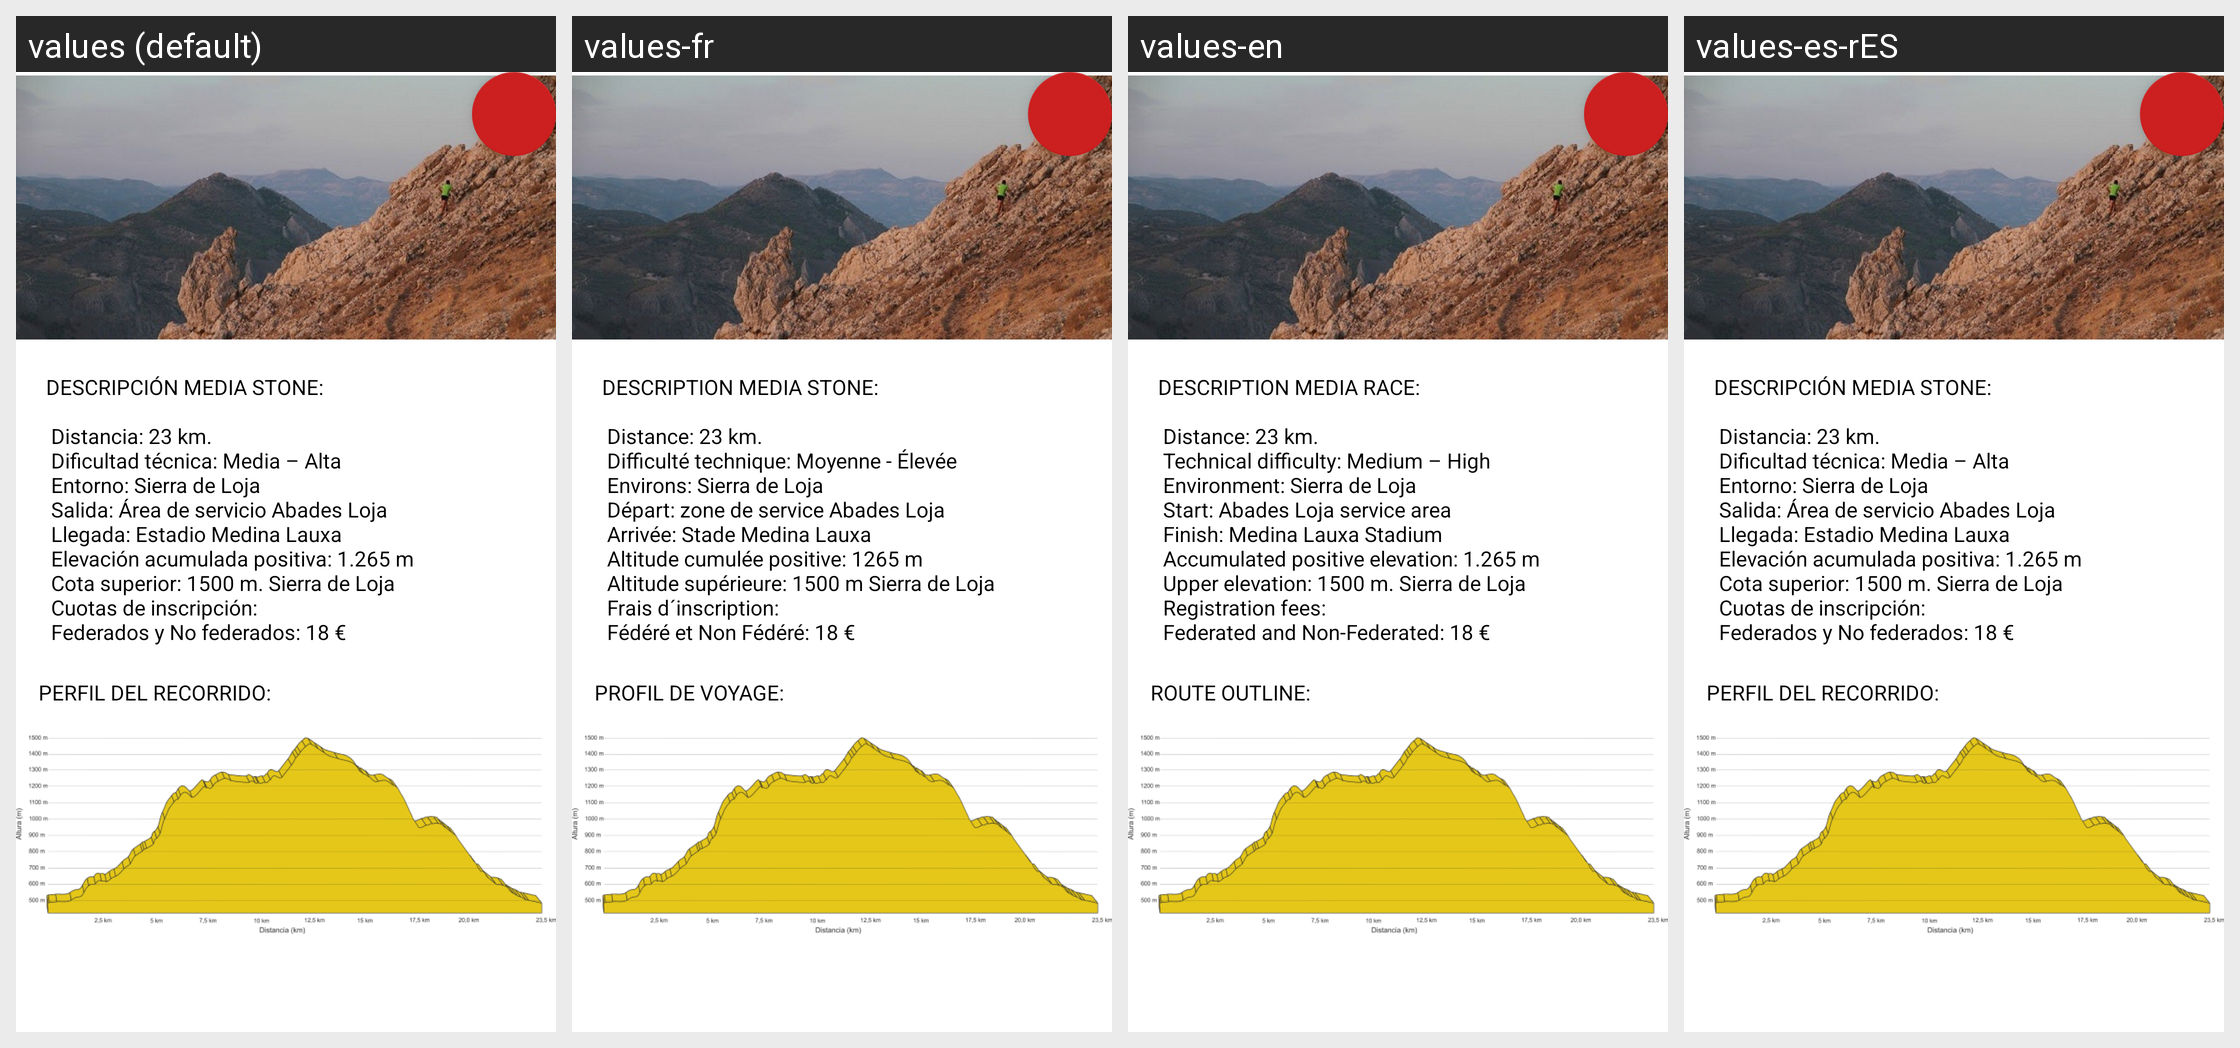

Here is an Android app screen in its default locale and in the app's own translations. Write out the translated-string differences for the strings that appear on this screen.
Android screen res/layout/fragment_media_stone.xml rendered under 4 locales, left to right: values (default), values-fr, values-en, values-es-rES. Device: Nexus 5 (rendered at 1080×1920; each locale shown at half size, 540×960, under a caption strip naming it); theme AppTheme.
Strings drawn on this screen, with the default value and each locale's value (text and hints the layout hard-codes, and strings that could not be matched under every locale, appear in the picture but are not listed):

descripcion23
  values: DESCRIPCIÓN MEDIA STONE:
      
       Distancia: 23 km.
       Dificultad técnica: Media – Alta
       Entorno: Sierra de Loja
       Salida: Área de servicio Abades Loja
       Llegada: Estadio Medina Lauxa
       Elevación acumulada positiva: 1.265 m
       Cota superior: 1500 m. Sierra de Loja
       Cuotas de inscripción:
       Federados y No federados: 18 €
      
  values-fr: DESCRIPTION MEDIA STONE:
      
       Distance: 23 km.
       Difficulté technique: Moyenne - Élevée
       Environs: Sierra de Loja
       Départ: zone de service Abades Loja
       Arrivée: Stade Medina Lauxa
       Altitude cumulée positive: 1265 m
       Altitude supérieure: 1500 m Sierra de Loja
       Frais d´inscription:
       Fédéré et Non Fédéré: 18 €
      
  values-en: DESCRIPTION MEDIA RACE:
      
       Distance: 23 km.
       Technical difficulty: Medium – High
       Environment: Sierra de Loja
       Start: Abades Loja service area
       Finish: Medina Lauxa Stadium
       Accumulated positive elevation: 1.265 m
       Upper elevation: 1500 m. Sierra de Loja
       Registration fees:
       Federated and Non-Federated: 18 €
      
  values-es-rES: DESCRIPCIÓN MEDIA STONE:
      
       Distancia: 23 km.
       Dificultad técnica: Media – Alta
       Entorno: Sierra de Loja
       Salida: Área de servicio Abades Loja
       Llegada: Estadio Medina Lauxa
       Elevación acumulada positiva: 1.265 m
       Cota superior: 1500 m. Sierra de Loja
       Cuotas de inscripción:
       Federados y No federados: 18 €
      

perfil
  values: PERFIL DEL RECORRIDO:
  values-fr: PROFIL DE VOYAGE:
  values-en: ROUTE OUTLINE:
  values-es-rES: PERFIL DEL RECORRIDO:
